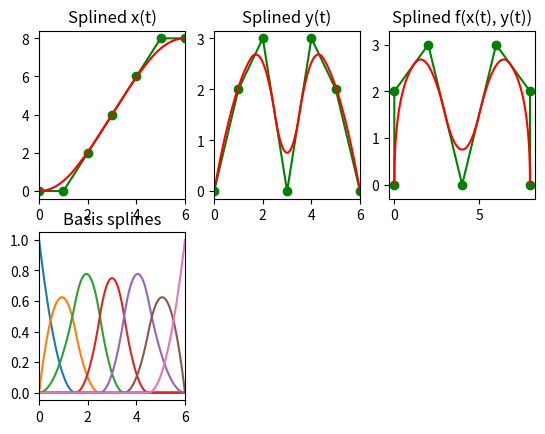

Write the Python code that produced this figure.
# -*- coding: utf-8 -*-
"""
Created on Thu Dec  7 22:47:32 2017

[redacted]
"""

import numpy as np
import matplotlib.pyplot as plt
import scipy.interpolate as si

points = [[0, 0], [0, 2], [2, 3], [4, 0], [6, 3], [8, 2], [8, 0]];
points = np.array(points)
x = points[:,0]
y = points[:,1]

t = range(len(points))
ipl_t = np.linspace(0.0, len(points) - 1, 100)

x_tup = si.splrep(t, x, k=2,s=0)
y_tup = si.splrep(t, y, k=2,s=0)

x_list = list(x_tup)
xl = x.tolist() 
xl_addn = len(x_list) - len(xl)
x_list[1] = xl + [0]*xl_addn
#x_list[1] = xl + [0.0, 0.0, 0.0, 0.0]

y_list = list(y_tup)
yl = y.tolist()
yl_addn = len(y_list) - len(yl)
y_list[1] = yl + [0]*yl_addn
#y_list[1] = yl + [0.0, 0.0, 0.0, 0.0]

x_i = si.splev(ipl_t, x_list)
y_i = si.splev(ipl_t, y_list)

#==============================================================================
# Plot
#==============================================================================


fig = plt.figure()

ax = fig.add_subplot(231)
plt.plot(t, x, '-og')
plt.plot(ipl_t, x_i, 'r')
plt.xlim([0.0, max(t)])
plt.title('Splined x(t)')

ax = fig.add_subplot(232)
plt.plot(t, y, '-og')
plt.plot(ipl_t, y_i, 'r')
plt.xlim([0.0, max(t)])
plt.title('Splined y(t)')

ax = fig.add_subplot(233)
plt.plot(x, y, '-og')
plt.plot(x_i, y_i, 'r')
plt.xlim([min(x) - 0.3, max(x) + 0.3])
plt.ylim([min(y) - 0.3, max(y) + 0.3])
plt.title('Splined f(x(t), y(t))')

ax = fig.add_subplot(234)
for i in range(7):
    vec = np.zeros(11)
    vec[i] = 1.0
    x_list = list(x_tup)
    x_list[1] = vec.tolist()
    x_i = si.splev(ipl_t, x_list)
    plt.plot(ipl_t, x_i)
plt.xlim([0.0, max(t)])
plt.title('Basis splines')
plt.show()